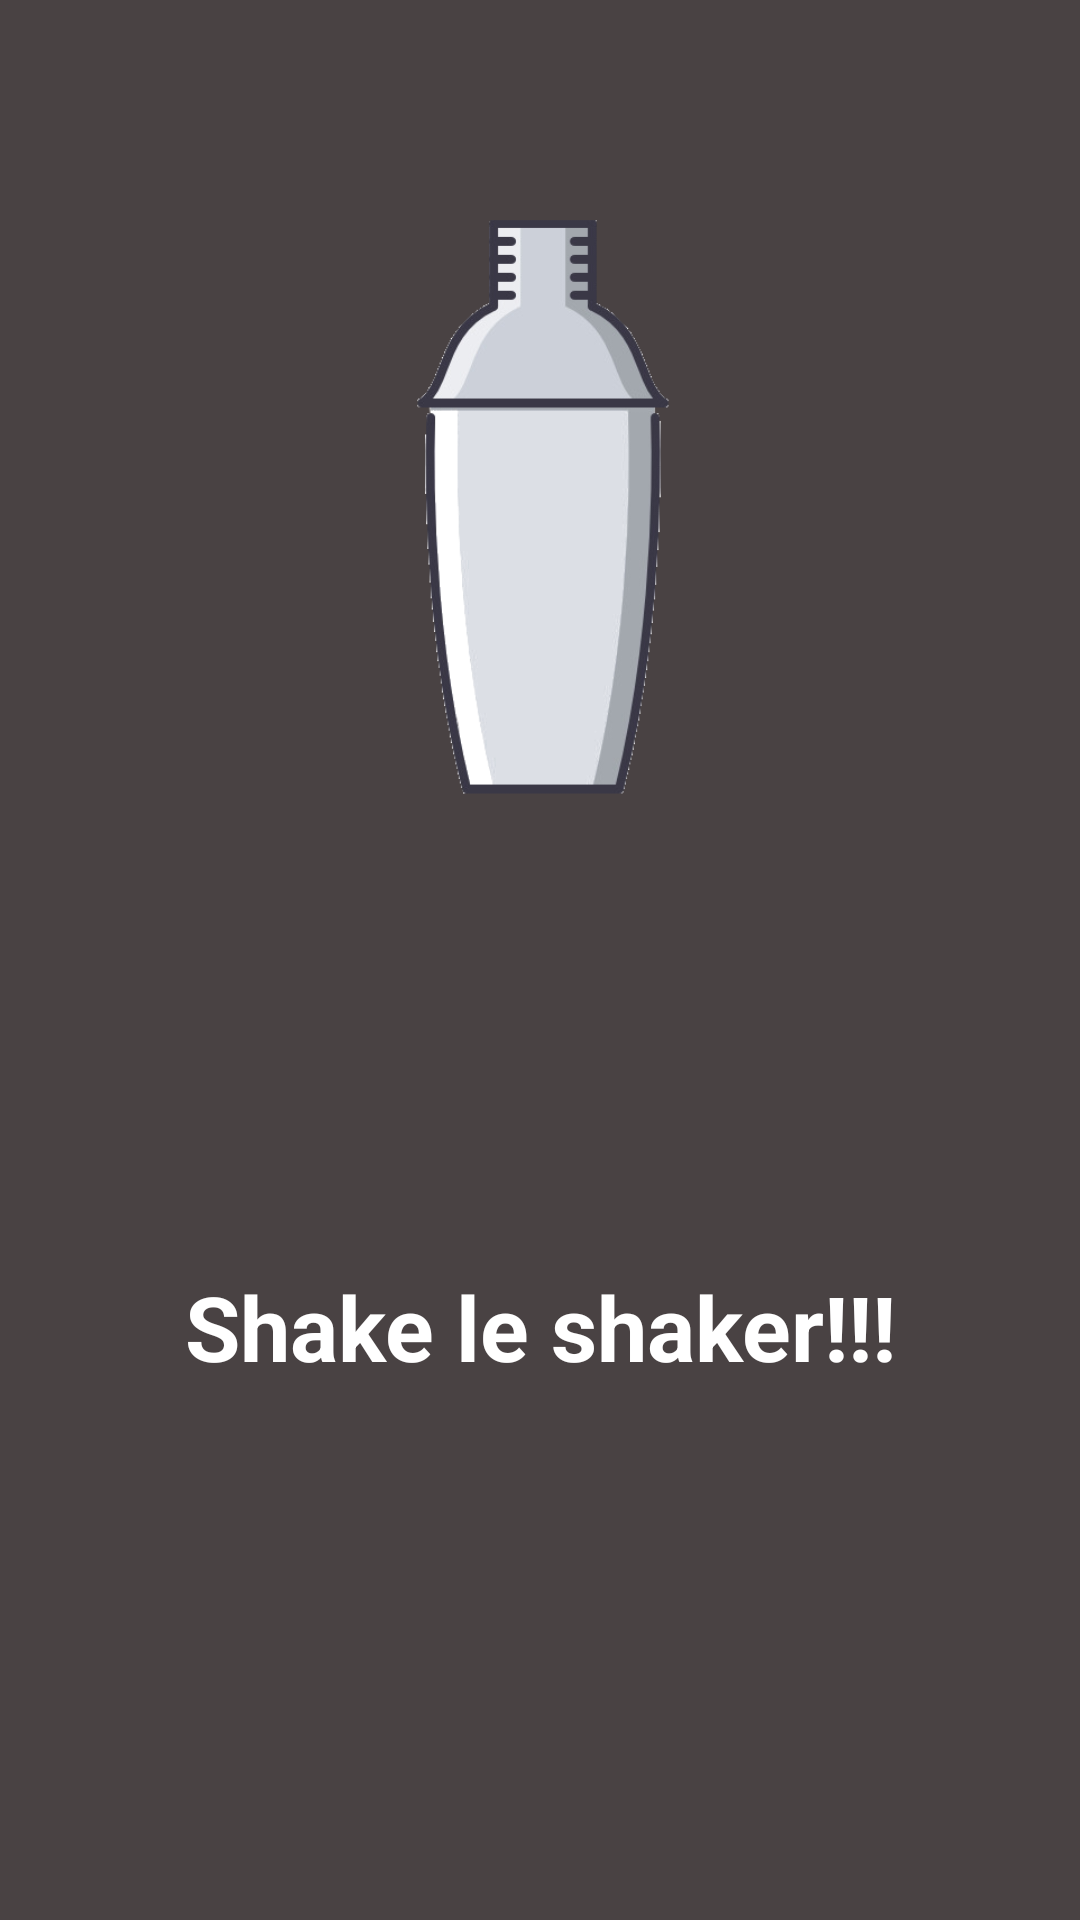

Here is an Android app screen rendered from its layout file. Give the layout XML and the strings, colors and styles it references.
<!-- AndroidManifest.xml: application theme AppTheme -->
<!-- res/layout/activity_shake.xml -->
<?xml version="1.0" encoding="utf-8"?>

<LinearLayout xmlns:android="http://schemas.android.com/apk/res/android"
android:layout_width="match_parent"
android:layout_height="match_parent"
android:background="#494243"
android:orientation="vertical"
android:layout_centerInParent="true"
    >


    <ImageView
        android:id="@+id/shakerimg"
        android:layout_width="145dp"
        android:layout_height="202dp"
        android:layout_gravity="center"
        android:layout_marginTop="70dp"
        android:src="@drawable/shaker" />

    <TextView

        android:id="@+id/tvShake"
        android:layout_width="match_parent"
        android:layout_height="wrap_content"
        android:layout_centerHorizontal="true"
        android:layout_gravity="center"
        android:layout_marginTop="150dp"
        android:gravity="center"
        android:inputType="textMultiLine"
        android:text="Shake le shaker!!!"
        android:textColor="#ffffff"
        android:textSize="30sp"
        android:textStyle="bold" />

</LinearLayout>
<!-- resources referenced by this layout -->
<resources>
  <!-- drawable shaker: jpg bitmap (drawable, 11018 bytes) -->
  <style name="AppTheme" parent="Theme.AppCompat.Light.DarkActionBar">
          
          <item name="colorPrimary">@color/colorPrimary</item>
          <item name="colorPrimaryDark">@color/colorPrimaryDark</item>
          <item name="colorAccent">@color/colorAccent</item>
      </style>
  <!-- not gathered from this repository: default colours our renderer supplied (Android Studio template values) -->
  <color name="colorPrimary">#FF6200EE</color>
  <color name="colorPrimaryDark">#FF3700B3</color>
  <color name="colorAccent">#FF03DAC5</color>
</resources>
